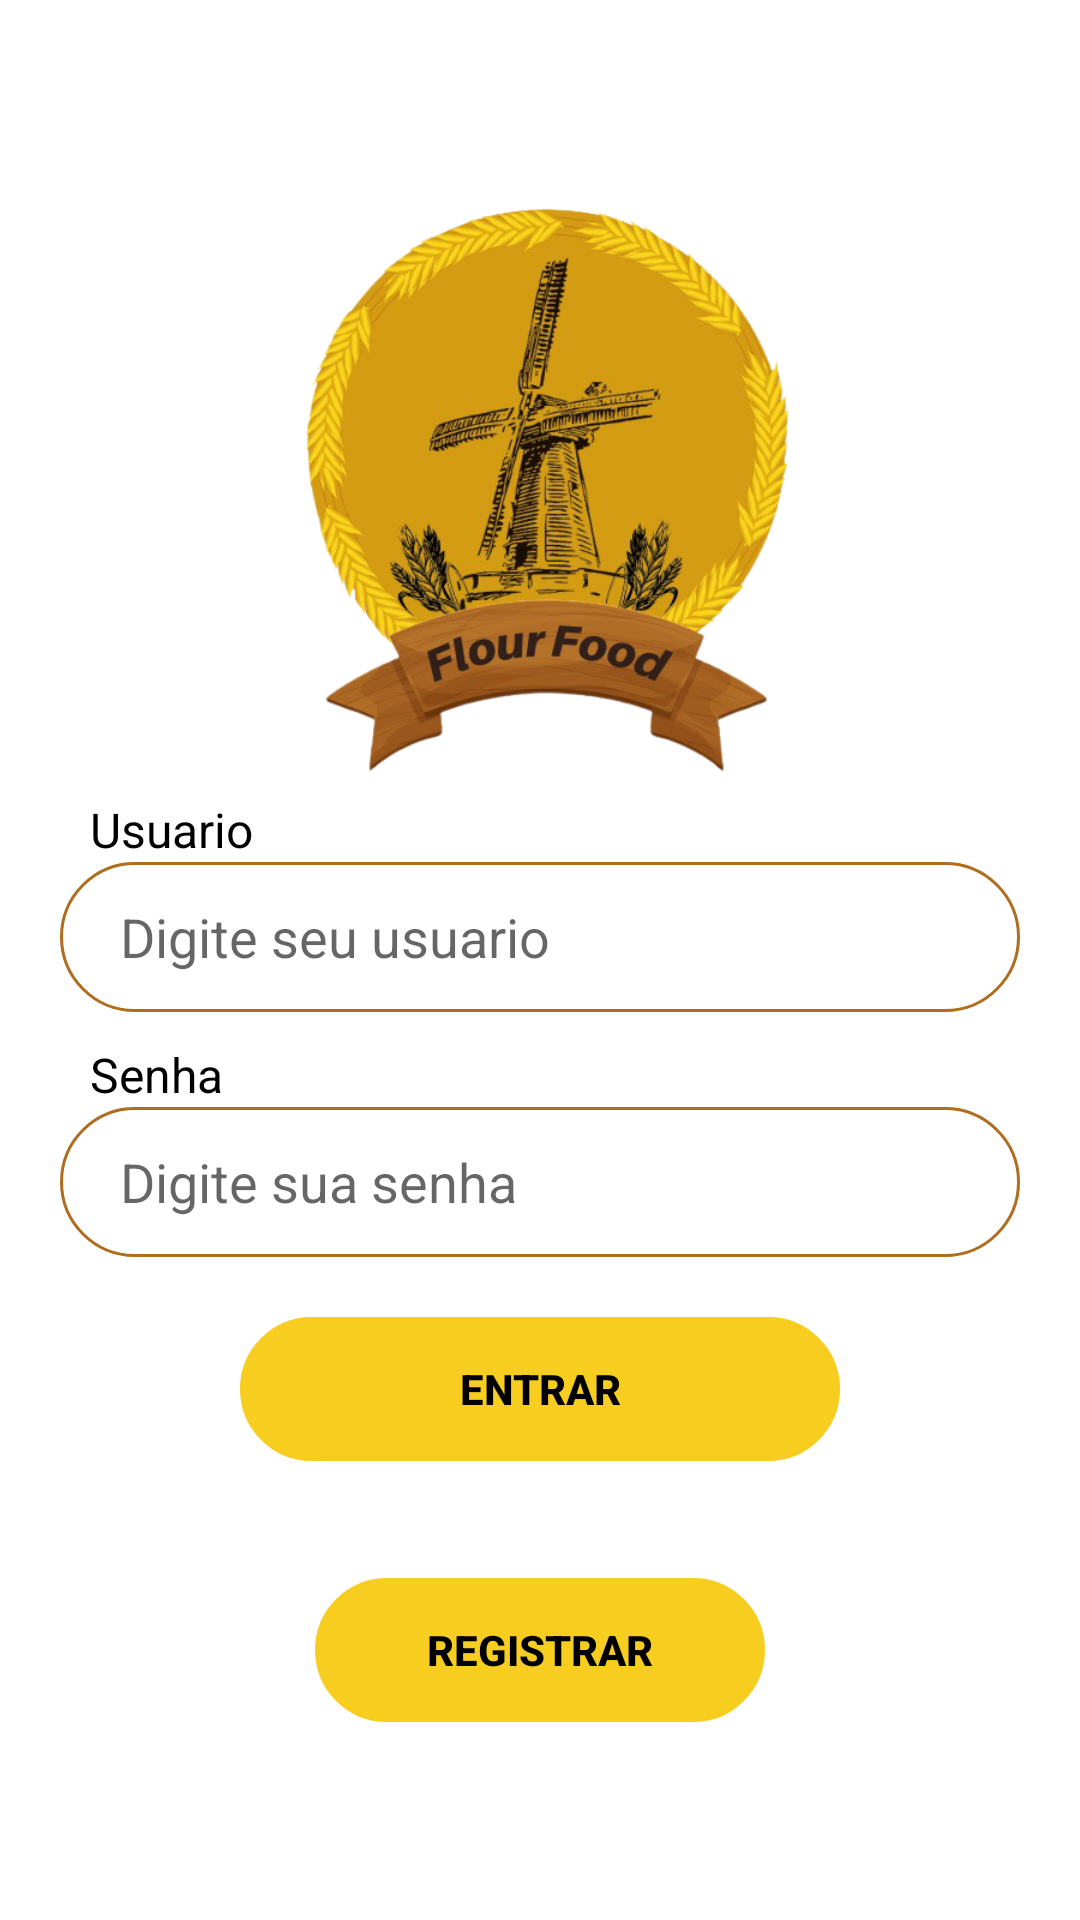

Android layout source for this screen:
<!-- AndroidManifest.xml: application theme Theme.Flour_foods -->
<!-- res/layout/login_page.xml -->
<?xml version="1.0" encoding="utf-8"?>
<LinearLayout xmlns:android="http://schemas.android.com/apk/res/android"
    android:layout_width="match_parent"
    android:layout_height="match_parent"
    android:orientation="vertical">

    <LinearLayout
        android:layout_width="match_parent"
        android:layout_height="match_parent"
        android:layout_margin="20dp"
        android:gravity="center_vertical"
        android:orientation="vertical">

        <ImageView
            android:layout_width="match_parent"
            android:layout_height="200dp"
            android:src="@drawable/logo_app" />

        <TextView
            android:layout_width="match_parent"
            android:layout_height="wrap_content"
            android:layout_marginLeft="10dp"
            android:text="Usuario"
            android:textColor="@color/black"
            android:textSize="16dp" />


        <EditText
            android:id="@+id/usuario"
            android:layout_width="match_parent"
            android:layout_height="50sp"
            android:background="@drawable/shape_textedit"
            android:hint="Digite seu usuario"
            android:paddingLeft="20dp" />

        <TextView
            android:layout_width="match_parent"
            android:layout_height="wrap_content"
            android:layout_marginLeft="10sp"
            android:layout_marginTop="10sp"
            android:text="Senha"
            android:textColor="@color/black"
            android:textSize="16dp" />

        <EditText
            android:id="@+id/senha"
            android:layout_width="match_parent"
            android:layout_height="50sp"
            android:background="@drawable/shape_textedit"
            android:hint="Digite sua senha"
            android:paddingLeft="20dp" />

        <Button
            android:id="@+id/logar"
            android:layout_width="600px"
            android:layout_height="wrap_content"
            android:layout_gravity="center"
            android:layout_marginTop="20dp"
            android:background="@drawable/shape_textedit"
            android:backgroundTint="@color/amarelo"
            android:text="Entrar"
            android:textAlignment="center"
            android:textColor="@color/black"
            android:textStyle="bold" />

        <TextView
            android:id="@+id/erroAut"
            android:layout_width="wrap_content"
            android:layout_height="wrap_content"
            android:layout_gravity="center"
            android:textColor="@color/vermelho" />

        <Button
            android:id="@+id/telaRegistro"
            android:layout_width="150dp"
            android:layout_height="wrap_content"
            android:layout_gravity="center"
            android:layout_marginTop="20dp"
            android:background="@drawable/shape_textedit"
            android:backgroundTint="@color/amarelo"
            android:text="Registrar"
            android:textAlignment="center"
            android:textColor="@color/black"
            android:textStyle="bold" />

    </LinearLayout>


</LinearLayout>
<!-- resources referenced by this layout -->
<resources>
  <color name="amarelo">#F7CD20</color>
  <color name="black">#FF000000</color>
  <color name="vermelho">#FF0000</color>
  <!-- drawable logo_app: png bitmap (drawable, 258229 bytes) -->
  <!-- drawable shape_textedit (drawable) -->
  <?xml version="1.0" encoding="utf-8"?>
  <shape xmlns:android="http://schemas.android.com/apk/res/android"
      android:shape="rectangle" >
  
  
      <stroke android:width="1dp" android:color="#B06D20"/>
      <corners
          android:radius="30dp"/>
  </shape>
  <style name="Theme.Flour_foods" parent="Theme.MaterialComponents.DayNight.NoActionBar">
          
          <item name="colorPrimary">@color/amarelo</item>
  
          
          <item name="android:statusBarColor" tools:targetApi="l">?attr/colorPrimaryVariant</item>
          
      </style>
</resources>
